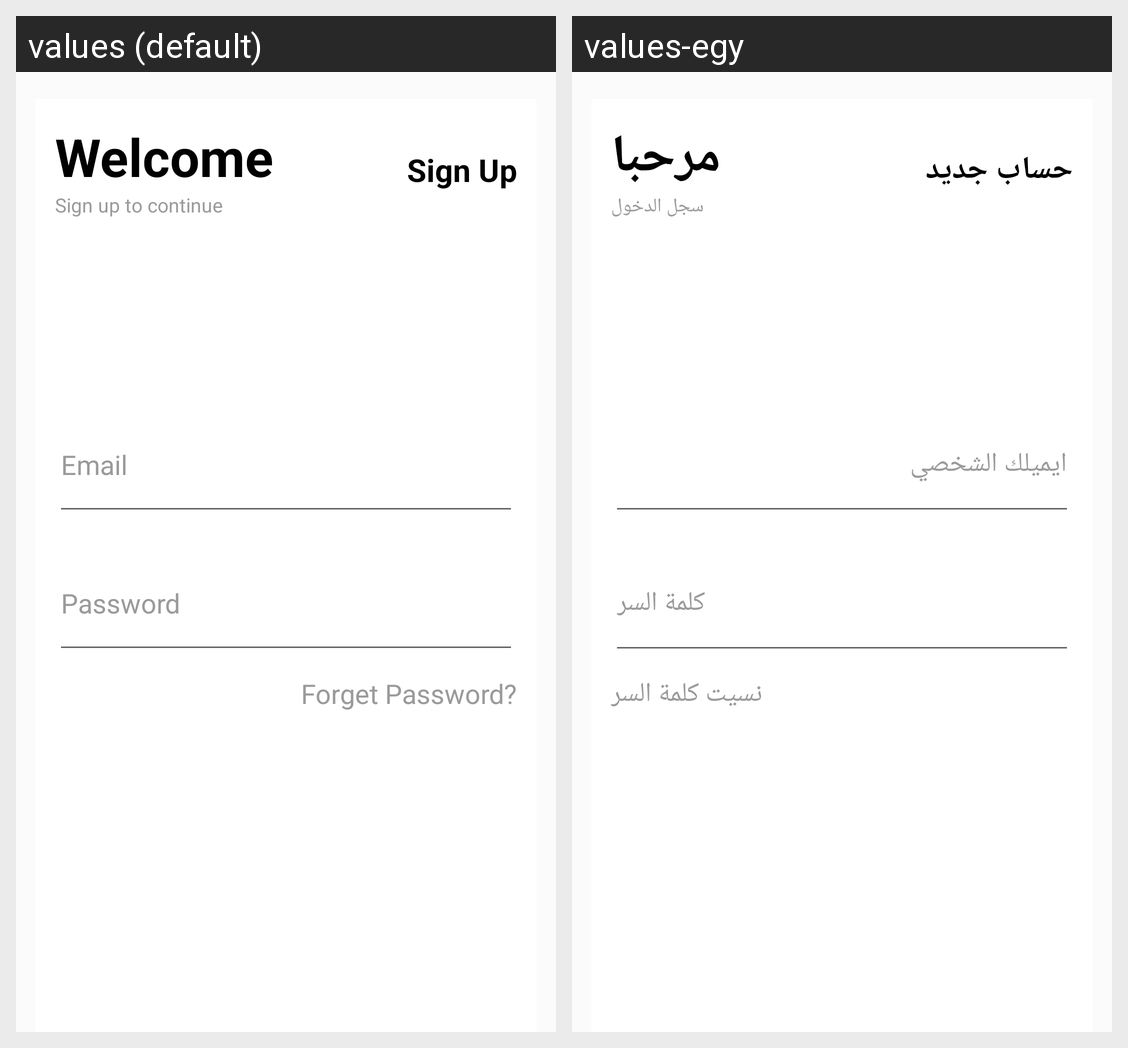

Strings drawn on this Android screen and how each of the app's shown locales translates them:
Android screen res/layout/activity_login.xml rendered under 2 locales, left to right: values (default), values-egy. Device: Nexus 5 (rendered at 1080×1920; each locale shown at half size, 540×960, under a caption strip naming it); theme Theme.LoginSignUpUsingFirebase.
Strings drawn on this screen, with the default value and each locale's value (text and hints the layout hard-codes, and strings that could not be matched under every locale, appear in the picture but are not listed):

welcome_word
  values: Welcome
  values-egy: مرحبا

sign_up_secntence
  values: Sign up to continue
  values-egy: سجل الدخول

sign_up
  values: Sign Up
  values-egy: حساب جديد

Email_Word
  values: Email
  values-egy: ايميلك الشخصي

Password
  values: Password
  values-egy: كلمة السر

forget_password_word
  values: Forget Password?
  values-egy: نسيت كلمة السر
